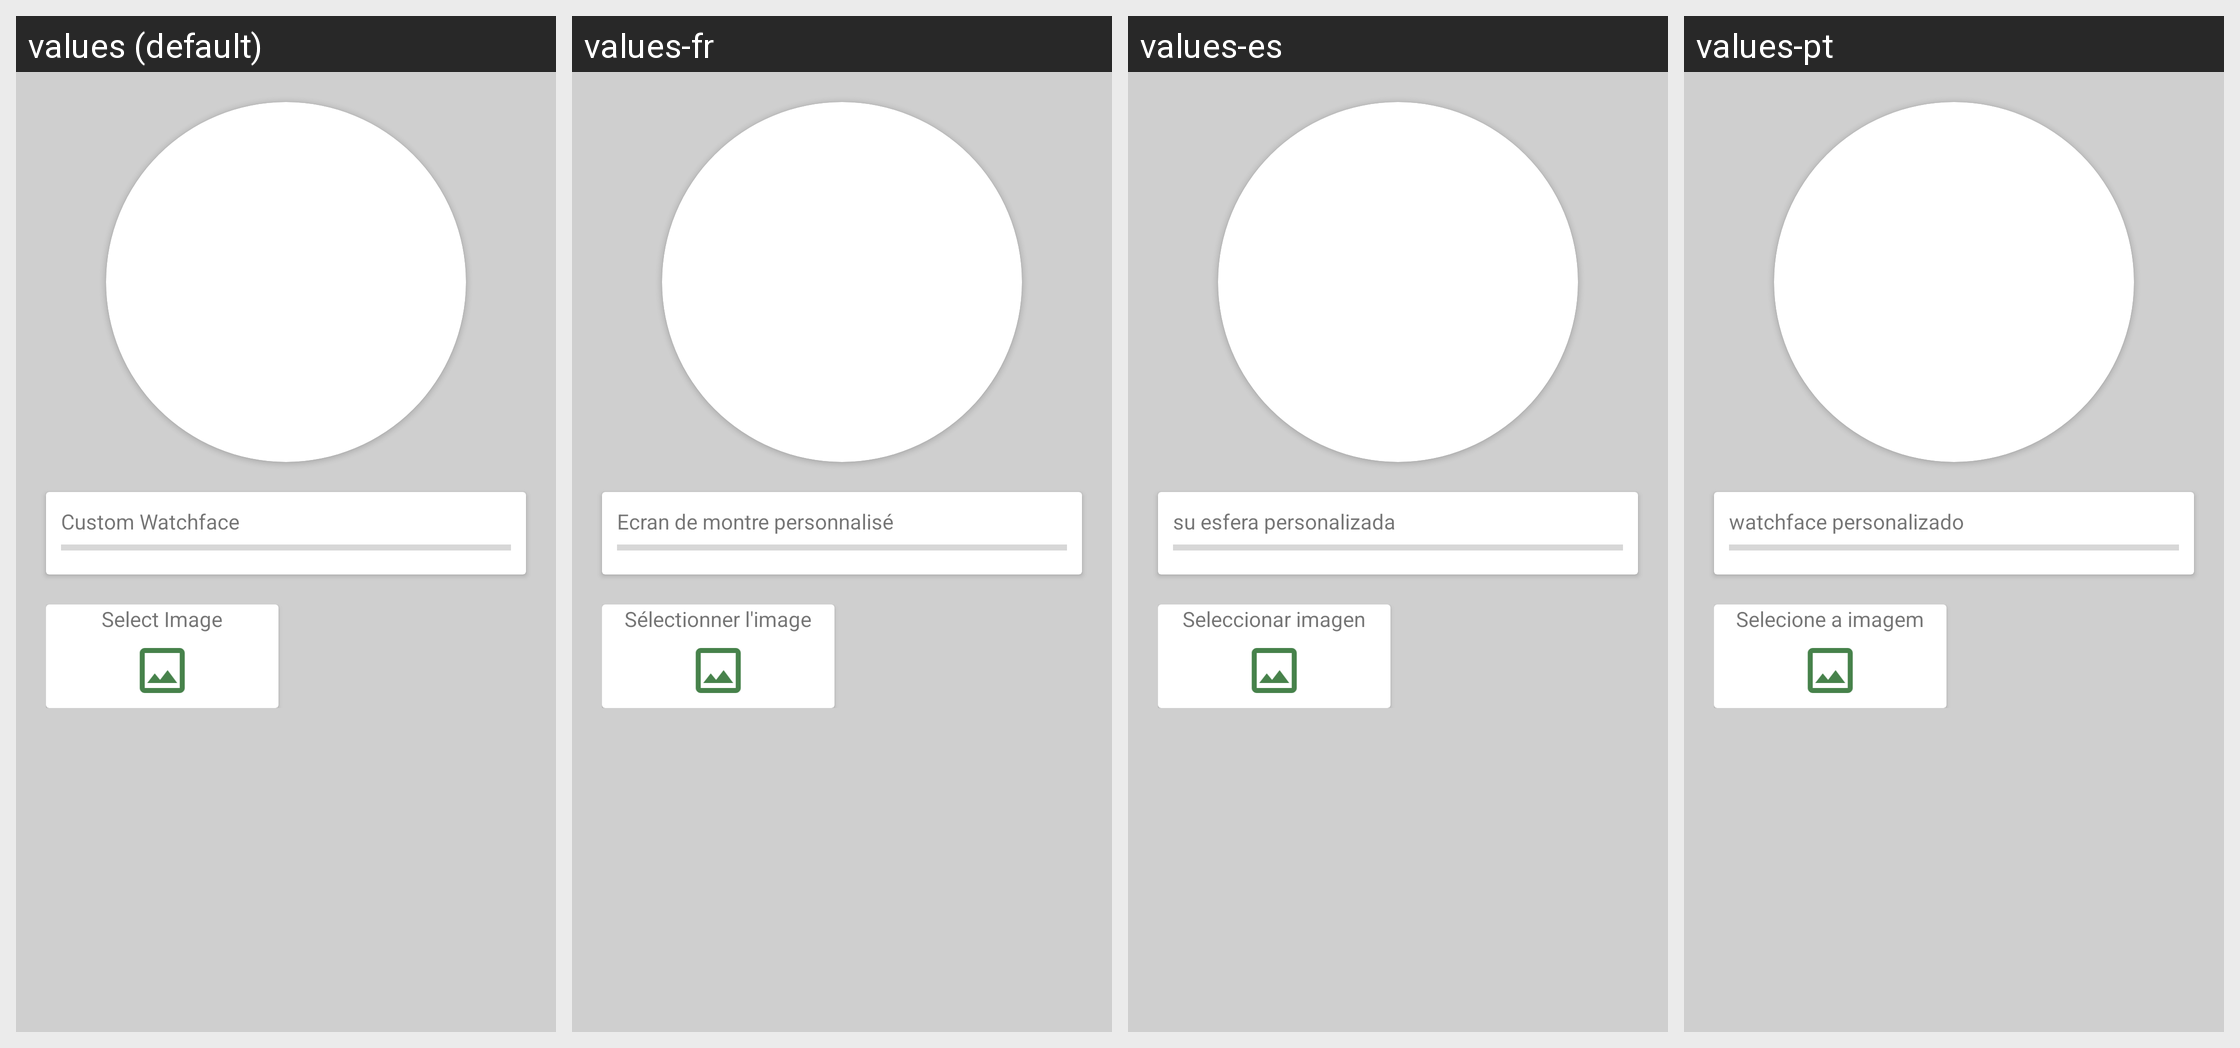

For this localized Android screen grid, give each drawn string resource with its value in every locale shown.
Android screen res/layout/activity_upload.xml rendered under 4 locales, left to right: values (default), values-fr, values-es, values-pt. Device: Nexus 5 (rendered at 1080×1920; each locale shown at half size, 540×960, under a caption strip naming it); theme AppTheme.
Other locales in the repository, not shown: values-cs, values-de, values-el, values-in, values-it, values-pl, values-ru, values-vi.
Strings drawn on this screen, with the default value and each locale's value (text and hints the layout hard-codes, and strings that could not be matched under every locale, appear in the picture but are not listed):

custom_watchface
  values: Custom Watchface
  values-fr: Ecran de montre personnalisé
  values-es: su esfera personalizada
  values-pt: watchface personalizado

select_image
  values: Select Image
  values-fr: Sélectionner l'image
  values-es: Seleccionar imagen
  values-pt: Selecione a imagem
